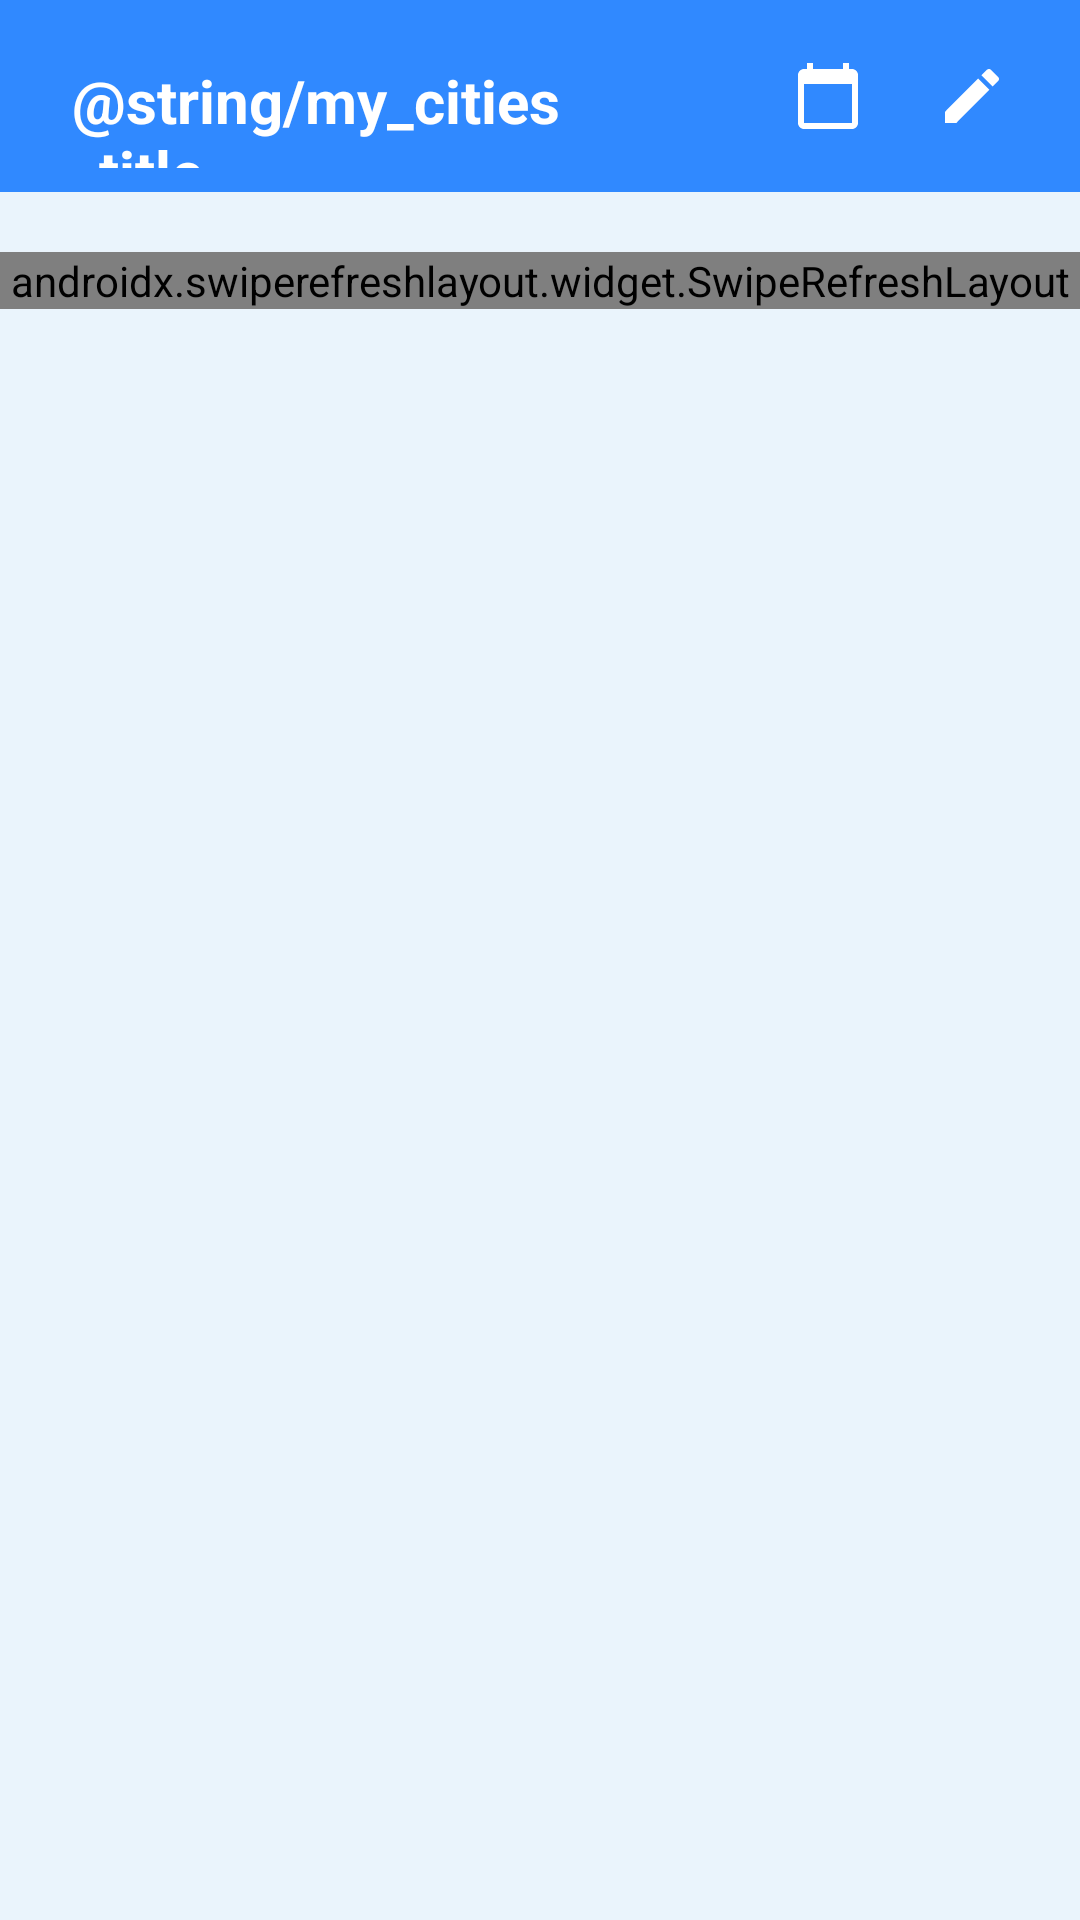

Write the Android layout XML for this screen, with the resource values it uses.
<!-- AndroidManifest.xml: application theme AppTheme -->
<!-- res/layout/fragment_my_cities.xml -->
<?xml version="1.0" encoding="utf-8"?>
<FrameLayout xmlns:android="http://schemas.android.com/apk/res/android"
    xmlns:tools="http://schemas.android.com/tools"
    android:layout_width="match_parent"
    android:layout_height="match_parent"
    xmlns:app="http://schemas.android.com/apk/res-auto"
    tools:context=".fragments.MyCitiesFragment">

        <androidx.appcompat.widget.Toolbar
            android:id="@+id/toolbar"
            android:layout_width="match_parent"
            android:layout_height="64dp"
            app:layout_constraintTop_toTopOf="parent"
            app:layout_constraintEnd_toEndOf="parent"
            android:padding="8dp"
            android:background="@color/tintPrimary">


            <androidx.constraintlayout.widget.ConstraintLayout
                android:layout_width="match_parent"
                android:layout_height="match_parent"
                >
            
            <TextView
                android:id="@+id/my_cities_title"
                android:layout_width="176dp"
                android:layout_height="wrap_content"
                android:text="@string/my_cities_title"
                android:textColor="@color/surface1"
                android:textSize="20sp"
                android:textStyle="bold"
                app:layout_constraintTop_toTopOf="parent"
                app:layout_constraintStart_toStartOf="parent"
                android:layout_marginTop="12dp"
                android:layout_marginBottom="12dp"
                android:layout_marginStart="8dp"
                />

            <ImageView
                android:id="@+id/calendar_icon"
                android:layout_width="24dp"
                android:layout_height="24dp"
                android:src="@drawable/ic_calendar"
                android:layout_marginEnd="24dp"
                app:layout_constraintTop_toTopOf="parent"
                app:layout_constraintEnd_toStartOf="@id/edit_icon"
                android:layout_marginTop="12dp"
                android:background="?android:attr/selectableItemBackgroundBorderless"
                />

            <ImageView
                android:id="@+id/edit_icon"
                android:layout_width="24dp"
                android:layout_height="24dp"
                android:src="@drawable/ic_edit"
                android:layout_marginStart="16dp"
                android:layout_marginEnd="8dp"
                app:layout_constraintTop_toTopOf="parent"
                app:layout_constraintEnd_toEndOf="parent"
                android:layout_marginTop="12dp"
                android:background="?android:attr/selectableItemBackgroundBorderless"
                />

            </androidx.constraintlayout.widget.ConstraintLayout>

        </androidx.appcompat.widget.Toolbar>

    <androidx.swiperefreshlayout.widget.SwipeRefreshLayout
        android:layout_marginTop="84dp"
        android:id="@+id/refreshLayout"
        android:layout_width="match_parent"
        android:layout_height="wrap_content">

        <androidx.constraintlayout.widget.ConstraintLayout
            android:layout_width="match_parent"
            android:layout_height="match_parent"
            >

        <androidx.recyclerview.widget.RecyclerView
            android:id="@+id/search_recycler_view"
            android:layout_width="match_parent"
            android:layout_height="wrap_content"
            android:clipToPadding="false"
            app:layout_constraintTop_toTopOf="parent"
            app:layout_constraintStart_toStartOf="parent"
            app:layout_constraintEnd_toEndOf="parent"
            android:paddingStart="8dp"
            android:paddingEnd="8dp"
            />

        </androidx.constraintlayout.widget.ConstraintLayout>

    </androidx.swiperefreshlayout.widget.SwipeRefreshLayout>

</FrameLayout>
<!-- resources referenced by this layout -->
<resources>
  <color name="surface1">#ffffff</color>
  <color name="tintPrimary">#3089ff</color>
  <!-- drawable ic_calendar (drawable) -->
  <vector xmlns:android="http://schemas.android.com/apk/res/android"
      android:width="24dp"
      android:height="24dp"
      android:viewportWidth="24"
      android:viewportHeight="24">
    <path
        android:pathData="M20,3h-1L19,1h-2v2L7,3L7,1L5,1v2L4,3c-1.1,0 -2,0.9 -2,2v16c0,1.1 0.9,2 2,2h16c1.1,0 2,-0.9 2,-2L22,5c0,-1.1 -0.9,-2 -2,-2zM20,21L4,21L4,8h16v13z"
        android:fillColor="@color/surface1"
        android:fillType="evenOdd"/>
  </vector>
  <!-- drawable ic_edit (drawable) -->
  <vector xmlns:android="http://schemas.android.com/apk/res/android"
      android:width="24dp"
      android:height="24dp"
      android:viewportWidth="24"
      android:viewportHeight="24">
    <path
        android:pathData="M3,17.25V21h3.75L17.81,9.94l-3.75,-3.75L3,17.25zM20.71,7.04c0.39,-0.39 0.39,-1.02 0,-1.41l-2.34,-2.34c-0.39,-0.39 -1.02,-0.39 -1.41,0l-1.83,1.83 3.75,3.75 1.83,-1.83z"
        android:fillColor="@color/surface1"
        android:fillType="evenOdd"/>
  </vector>
  <style name="AppTheme" parent="Theme.AppCompat.Light.NoActionBar">
          
          <item name="colorPrimary">@color/tintPrimary</item>
          <item name="colorPrimaryDark">@color/tintPrimaryDark</item>
          <item name="colorAccent">@color/tintSecondary</item>
  
          <item name="android:windowBackground">@color/surface0</item>
  
          <item name="android:textColorPrimary">@color/dark</item>
  
          <item name="fontFamily">@font/roboto_regular</item>
  
      </style>
  <color name="tintPrimaryDark">#2874D9</color>
  <color name="tintSecondary">#7055e9</color>
  <color name="surface0">#eaf4fc</color>
  <color name="dark">#1c1f22</color>
</resources>
